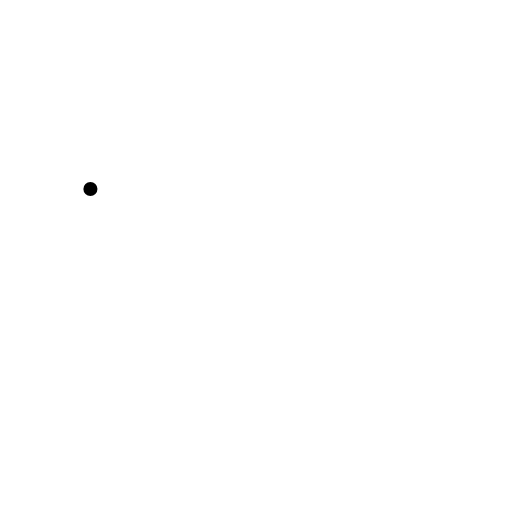
t = 0.00 s
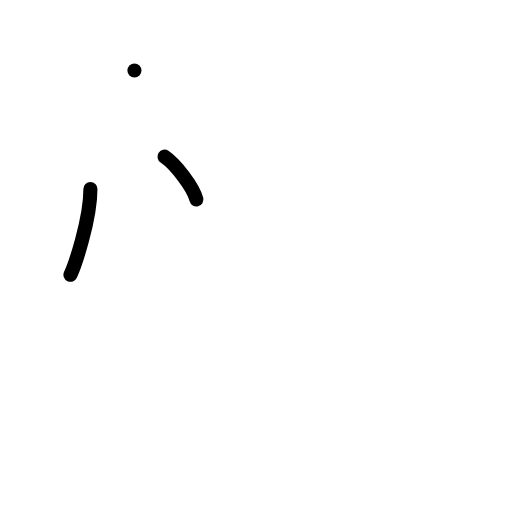
t = 2.00 s
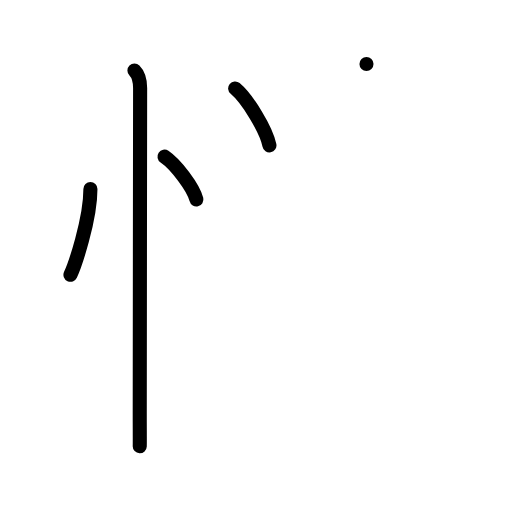
t = 4.00 s
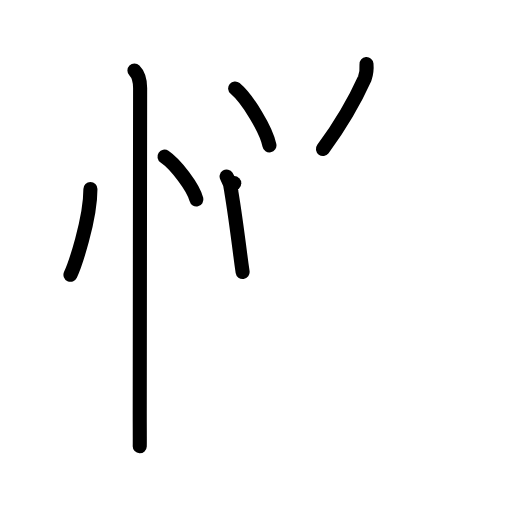
t = 6.00 s
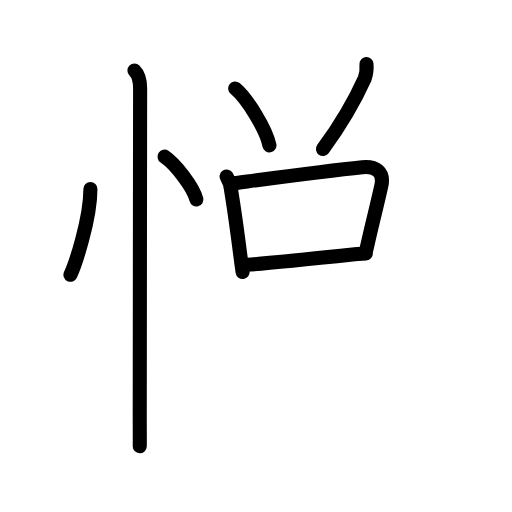
t = 7.75 s
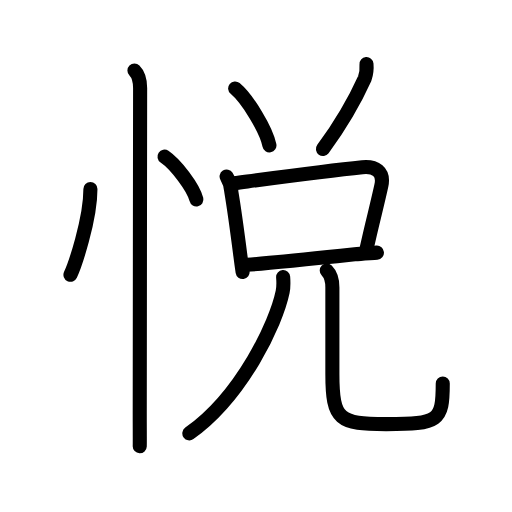
t = 10.00 s

The animated SVG that drew these frames (rendered in a browser with its animation timeline set to each time). Animation: 31 SMIL elements (animate=31); one cycle of 10.00 s.

<?xml version="1.0" encoding="UTF-8"?>
<!--
AniKanjiVG is licensed by CC-BY-SA Paul C. Sommerhoff (https://bitbucket.org/sommerhoff/anikanjivg).
AniKanjiVG uses KanjiVG which is licensed by CC-BY-SA Ulrich Apel (http://kanjivg.tagaini.net).
See also http://creativecommons.org/licenses/by-sa/3.0/
-->
<svg xmlns:kvg='http://kanjivg.tagaini.net' xmlns='http://www.w3.org/2000/svg' width='109' height='109' viewBox='0 0 109 109' style='fill:none;stroke:#000000;stroke-width:3;stroke-linecap:round;stroke-linejoin:round;' id="kvg:kanji_060a6"><g id="kvg:060a6" kvg:element="悦"><g id="kvg:060a6-g1" kvg:element="忄" kvg:variant="true" kvg:original="心" kvg:position="left" kvg:radical="general"><path id="kvg:060a6-s1" kvg:type="㇔" d="M19.25,40.25c0,6.61-3.37,16.36-4.25,18.25"><animate attributeName="d" begin="0.0s" dur="1.0s" from="M19.25,40.25C19.25,40.25,19.25,40.25,19.25,40.25" to="M19.25,40.25c0,6.61-3.37,16.36-4.25,18.25" />
</path>
<path id="kvg:060a6-s2" kvg:type="㇔" d="M35.02,33.33c2.4,1.61,6.19,6.63,6.79,9.13"><animate attributeName="d" begin="1.0s" dur="1.0s" from="M35.02,33.33C35.02,33.33,35.02,33.33,35.02,33.33" to="M35.02,33.33c2.4,1.61,6.19,6.63,6.79,9.13" />
<animate attributeName="d" begin="0s" dur="1.0s" from="M-100,-100" to="M-100,-100" />
</path>
<path id="kvg:060a6-s3" kvg:type="㇑" d="M28.62,15c1,1,1.21,2.5,1.21,3.75c0,0.87-0.08,59.75-0.08,69.38c0,3.4,0.03,5.93,0,6.88"><animate attributeName="d" begin="2.0s" dur="0.3333333333333333s" from="M28.62,15C28.62,15,28.62,15,28.62,15" to="M28.62,15c1,1,1.21,2.5,1.21,3.75" />
<animate attributeName="d" begin="2.3333333333333335s" dur="0.3333333333333333s" from="M28.62,15c1,1,1.21,2.5,1.21,3.75c0,0,0,0,0,0,0" to="M28.62,15c1,1,1.21,2.5,1.21,3.75c0,0.87-0.08,59.75-0.08,69.38" />
<animate attributeName="d" begin="2.6666666666666665s" dur="0.3333333333333333s" from="M28.62,15c1,1,1.21,2.5,1.21,3.75c0,0.87-0.08,59.75-0.08,69.38c0,0,0,0,0,0,0" to="M28.62,15c1,1,1.21,2.5,1.21,3.75c0,0.87-0.08,59.75-0.08,69.38c0,3.4,0.03,5.93,0,6.88" />
<animate attributeName="d" begin="0s" dur="2.0s" from="M-100,-100" to="M-100,-100" />
</path>
</g>
<g id="kvg:060a6-g2" kvg:element="兌" kvg:position="right" kvg:phon="兌"><g id="kvg:060a6-g3" kvg:element="八" kvg:variant="true" kvg:position="top"><g id="kvg:060a6-g4" kvg:position="left"><path id="kvg:060a6-s4" kvg:type="㇔" d="M50.06,18.83c2.58,2.14,6.65,8.8,7.3,12.13"><animate attributeName="d" begin="3.0s" dur="1.0s" from="M50.06,18.83C50.06,18.83,50.06,18.83,50.06,18.83" to="M50.06,18.83c2.58,2.14,6.65,8.8,7.3,12.13" />
<animate attributeName="d" begin="0s" dur="3.0s" from="M-100,-100" to="M-100,-100" />
</path>
</g>
<g id="kvg:060a6-g5" kvg:position="right"><path id="kvg:060a6-s5" kvg:type="㇒" d="M78.02,13.64c0.09,1.04-0.03,2.05-0.36,3.03c-1.78,3.95-4.66,9.27-8.91,15.05"><animate attributeName="d" begin="4.0s" dur="0.5s" from="M78.02,13.64C78.02,13.64,78.02,13.64,78.02,13.64" to="M78.02,13.64c0.09,1.04-0.03,2.05-0.36,3.03" />
<animate attributeName="d" begin="4.5s" dur="0.5s" from="M78.02,13.64c0.09,1.04-0.03,2.05-0.36,3.03c0,0,0,0,0,0,0" to="M78.02,13.64c0.09,1.04-0.03,2.05-0.36,3.03c-1.78,3.95-4.66,9.27-8.91,15.05" />
<animate attributeName="d" begin="0s" dur="4.0s" from="M-100,-100" to="M-100,-100" />
</path>
</g>
</g>
<g id="kvg:060a6-g6" kvg:element="兄" kvg:position="bottom"><g id="kvg:060a6-g7" kvg:element="口" kvg:position="top"><path id="kvg:060a6-s6" kvg:type="㇑" d="M48.24,37.58c0.62,1,0.95,2.1,1.01,3.28c0.56,3.33,1.3,8.74,1.93,13.62c0.15,1.19,0.31,2.34,0.47,3.43"><animate attributeName="d" begin="5.0s" dur="0.3333333333333333s" from="M48.24,37.58C48.24,37.58,48.24,37.58,48.24,37.58" to="M48.24,37.58c0.62,1,0.95,2.1,1.01,3.28" />
<animate attributeName="d" begin="5.333333333333333s" dur="0.3333333333333333s" from="M48.24,37.58c0.62,1,0.95,2.1,1.01,3.28c0,0,0,0,0,0,0" to="M48.24,37.58c0.62,1,0.95,2.1,1.01,3.28c0.56,3.33,1.3,8.74,1.93,13.62" />
<animate attributeName="d" begin="5.666666666666667s" dur="0.3333333333333333s" from="M48.24,37.58c0.62,1,0.95,2.1,1.01,3.28c0.56,3.33,1.3,8.74,1.93,13.62c0,0,0,0,0,0,0" to="M48.24,37.58c0.62,1,0.95,2.1,1.01,3.28c0.56,3.33,1.3,8.74,1.93,13.62c0.15,1.19,0.31,2.34,0.47,3.43" />
<animate attributeName="d" begin="0s" dur="5.0s" from="M-100,-100" to="M-100,-100" />
</path>
<path id="kvg:060a6-s7" kvg:type="㇕b" d="M49.87,38.99c8.97-1.19,19.43-2.61,27.26-3.4c2.76-0.28,4.7,0.96,4.06,3.92c-0.88,4.09-2.03,8.29-3.17,13.57"><animate attributeName="d" begin="6.0s" dur="0.3333333333333333s" from="M49.87,38.99C49.87,38.99,49.87,38.99,49.87,38.99" to="M49.87,38.99c8.97-1.19,19.43-2.61,27.26-3.4" />
<animate attributeName="d" begin="6.333333333333333s" dur="0.3333333333333333s" from="M49.87,38.99c8.97-1.19,19.43-2.61,27.26-3.4c0,0,0,0,0,0,0" to="M49.87,38.99c8.97-1.19,19.43-2.61,27.26-3.4c2.76-0.28,4.7,0.96,4.06,3.92" />
<animate attributeName="d" begin="6.666666666666667s" dur="0.3333333333333333s" from="M49.87,38.99c8.97-1.19,19.43-2.61,27.26-3.4c2.76-0.28,4.7,0.96,4.06,3.92c0,0,0,0,0,0,0" to="M49.87,38.99c8.97-1.19,19.43-2.61,27.26-3.4c2.76-0.28,4.7,0.96,4.06,3.92c-0.88,4.09-2.03,8.29-3.17,13.57" />
<animate attributeName="d" begin="0s" dur="6.0s" from="M-100,-100" to="M-100,-100" />
</path>
<path id="kvg:060a6-s8" kvg:type="㇐b" d="M52.56,56.36c4.79-0.31,15.14-1.4,22.96-2.23c1.33-0.14,3.59-0.26,4.72-0.35"><animate attributeName="d" begin="7.0s" dur="0.5s" from="M52.56,56.36C52.56,56.36,52.56,56.36,52.56,56.36" to="M52.56,56.36c4.79-0.31,15.14-1.4,22.96-2.23" />
<animate attributeName="d" begin="7.5s" dur="0.5s" from="M52.56,56.36c4.79-0.31,15.14-1.4,22.96-2.23c0,0,0,0,0,0,0" to="M52.56,56.36c4.79-0.31,15.14-1.4,22.96-2.23c1.33-0.14,3.59-0.26,4.72-0.35" />
<animate attributeName="d" begin="0s" dur="7.0s" from="M-100,-100" to="M-100,-100" />
</path>
</g>
<g id="kvg:060a6-g8" kvg:element="儿" kvg:original="八" kvg:position="bottom"><g id="kvg:060a6-g9" kvg:element="丿"><path id="kvg:060a6-s9" kvg:type="㇒" d="M60.28,59c0.06,0.78,0.12,2.02-0.11,3.15c-1.36,6.63-8.64,22.15-19.86,30.11"><animate attributeName="d" begin="8.0s" dur="0.5s" from="M60.28,59C60.28,59,60.28,59,60.28,59" to="M60.28,59c0.06,0.78,0.12,2.02-0.11,3.15" />
<animate attributeName="d" begin="8.5s" dur="0.5s" from="M60.28,59c0.06,0.78,0.12,2.02-0.11,3.15c0,0,0,0,0,0,0" to="M60.28,59c0.06,0.78,0.12,2.02-0.11,3.15c-1.36,6.63-8.64,22.15-19.86,30.11" />
<animate attributeName="d" begin="0s" dur="8.0s" from="M-100,-100" to="M-100,-100" />
</path>
</g>
<path id="kvg:060a6-s10" kvg:type="㇟" d="M69.56,57.6c0.86,0.86,1.2,2.27,1.2,3.6c0,4.95,0,12.29,0,18.42c0,9.83,1.5,10.67,11.45,10.67c11.17,0,12.05-0.63,12.05-8.66"><animate attributeName="d" begin="9.0s" dur="0.25s" from="M69.56,57.6C69.56,57.6,69.56,57.6,69.56,57.6" to="M69.56,57.6c0.86,0.86,1.2,2.27,1.2,3.6" />
<animate attributeName="d" begin="9.25s" dur="0.25s" from="M69.56,57.6c0.86,0.86,1.2,2.27,1.2,3.6c0,0,0,0,0,0,0" to="M69.56,57.6c0.86,0.86,1.2,2.27,1.2,3.6c0,4.95,0,12.29,0,18.42" />
<animate attributeName="d" begin="9.5s" dur="0.25s" from="M69.56,57.6c0.86,0.86,1.2,2.27,1.2,3.6c0,4.95,0,12.29,0,18.42c0,0,0,0,0,0,0" to="M69.56,57.6c0.86,0.86,1.2,2.27,1.2,3.6c0,4.95,0,12.29,0,18.42c0,9.83,1.5,10.67,11.45,10.67" />
<animate attributeName="d" begin="9.75s" dur="0.25s" from="M69.56,57.6c0.86,0.86,1.2,2.27,1.2,3.6c0,4.95,0,12.29,0,18.42c0,9.83,1.5,10.67,11.45,10.67c0,0,0,0,0,0,0" to="M69.56,57.6c0.86,0.86,1.2,2.27,1.2,3.6c0,4.95,0,12.29,0,18.42c0,9.83,1.5,10.67,11.45,10.67c11.17,0,12.05-0.63,12.05-8.66" />
<animate attributeName="d" begin="0s" dur="9.0s" from="M-100,-100" to="M-100,-100" />
</path>
</g>
</g>
</g>
</g>
</svg>
